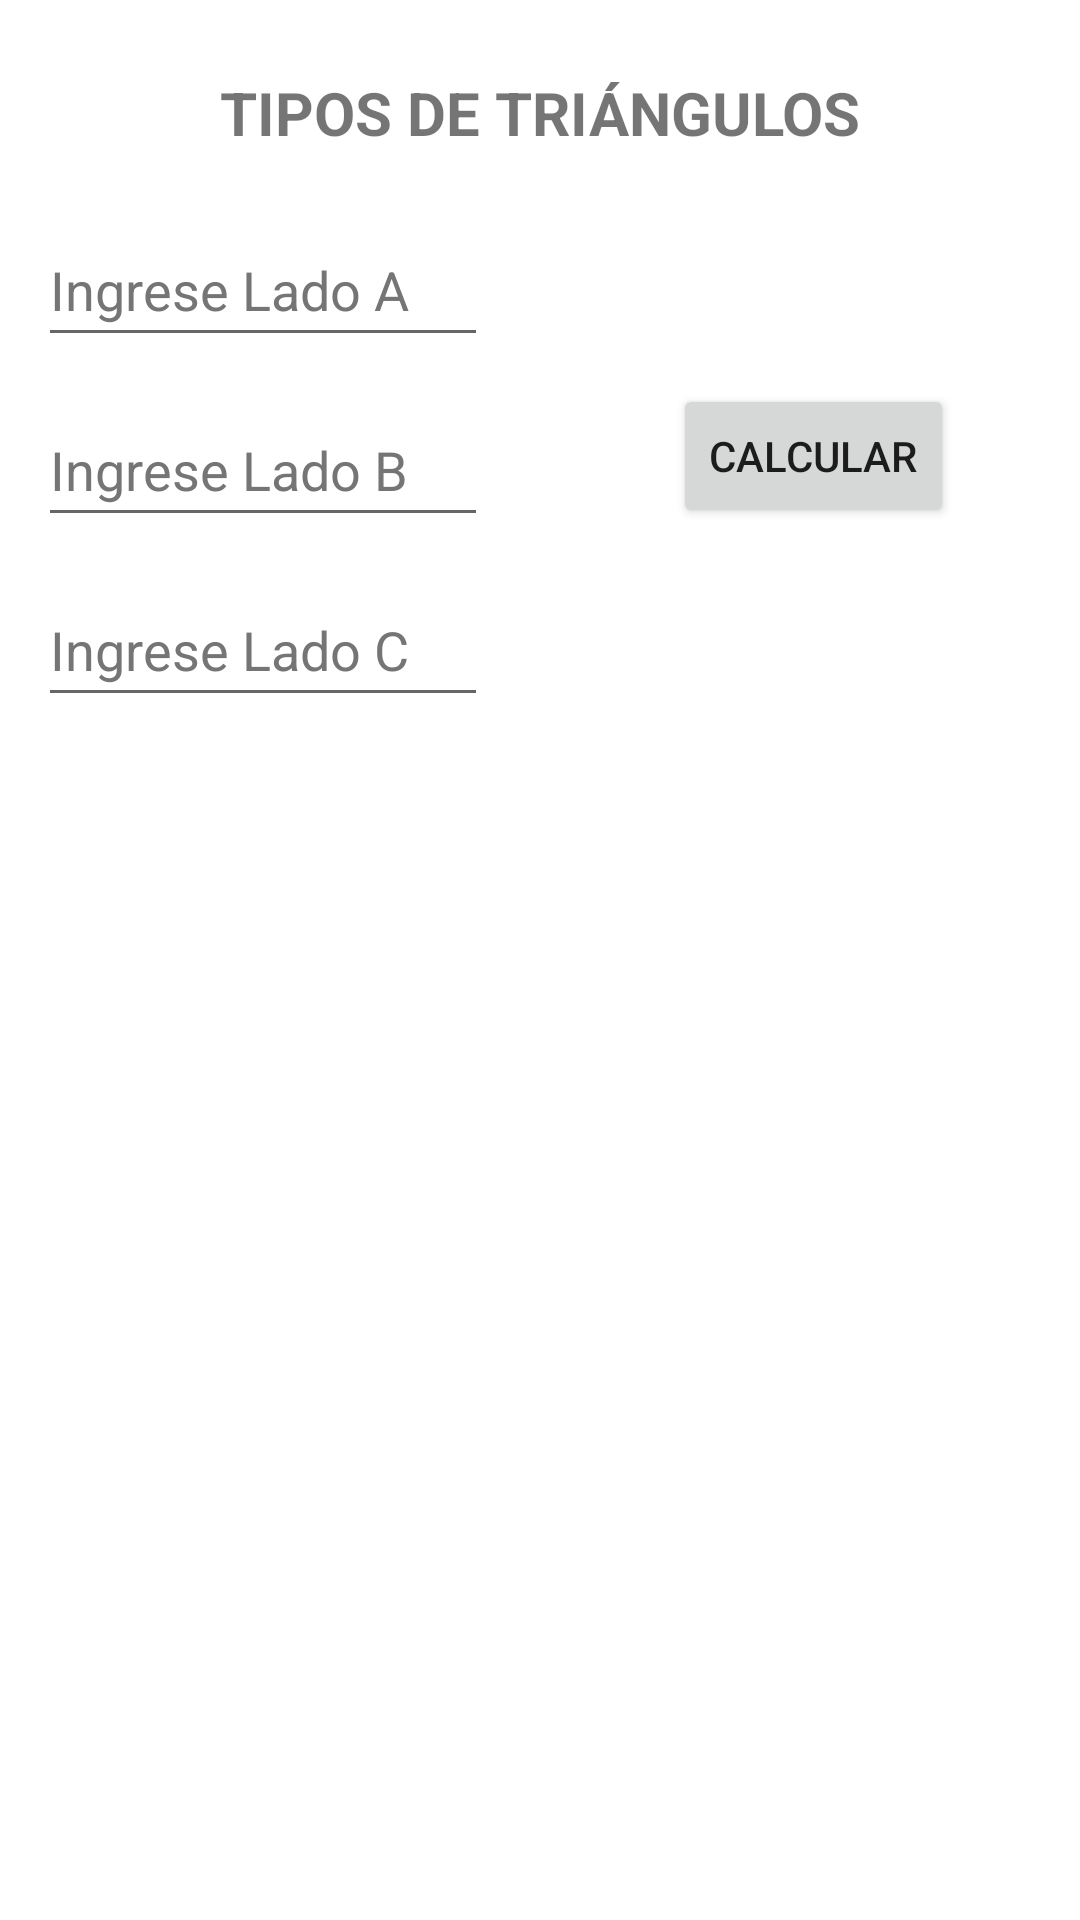

Reconstruct the res/layout file that produces this screen, plus the resources it refers to.
<!-- AndroidManifest.xml: application theme Theme.Eva_Continua01 -->
<!-- res/layout/activity_ejercicio02.xml -->
<?xml version="1.0" encoding="utf-8"?>
<androidx.constraintlayout.widget.ConstraintLayout xmlns:android="http://schemas.android.com/apk/res/android"
    xmlns:app="http://schemas.android.com/apk/res-auto"
    xmlns:tools="http://schemas.android.com/tools"
    android:layout_width="match_parent"
    android:layout_height="match_parent"
    tools:context=".Ejercicio02">

    <TextView
        android:id="@+id/txtTituloT"
        android:layout_width="wrap_content"
        android:layout_height="wrap_content"
        android:layout_marginTop="24dp"
        android:text="@string/valtitulot"
        android:textSize="20sp"
        android:textStyle="bold"
        app:layout_constraintEnd_toEndOf="parent"
        app:layout_constraintStart_toStartOf="parent"
        app:layout_constraintTop_toTopOf="parent" />

    <Button
        android:id="@+id/btnCalcularT"
        android:layout_width="wrap_content"
        android:layout_height="wrap_content"
        android:layout_marginTop="128dp"
        android:text="@string/valcalcular"
        app:layout_constraintEnd_toEndOf="parent"
        app:layout_constraintHorizontal_bias="0.842"
        app:layout_constraintStart_toStartOf="parent"
        app:layout_constraintTop_toTopOf="parent" />

    <EditText
        android:id="@+id/tvLadoA"
        android:layout_width="150dp"
        android:layout_height="wrap_content"
        android:layout_marginTop="20dp"
        android:autofillHints=""
        android:ems="10"
        android:hint="@string/vallado1"
        android:inputType="number"
        android:minHeight="48dp"
        android:textColorHint="#757575"
        app:layout_constraintEnd_toEndOf="parent"
        app:layout_constraintHorizontal_bias="0.061"
        app:layout_constraintStart_toStartOf="parent"
        app:layout_constraintTop_toBottomOf="@+id/txtTituloT" />

    <EditText
        android:id="@+id/tvLadoB"
        android:layout_width="150dp"
        android:layout_height="wrap_content"
        android:layout_marginTop="12dp"
        android:autofillHints=""
        android:ems="10"
        android:hint="@string/vallado2"
        android:inputType="number"
        android:minHeight="48dp"
        android:textColorHint="#757575"
        app:layout_constraintEnd_toEndOf="parent"
        app:layout_constraintHorizontal_bias="0.061"
        app:layout_constraintStart_toStartOf="parent"
        app:layout_constraintTop_toBottomOf="@+id/tvLadoA" />

    <EditText
        android:id="@+id/tvLadoC"
        android:layout_width="150dp"
        android:layout_height="wrap_content"
        android:layout_marginTop="12dp"
        android:autofillHints=""
        android:ems="10"
        android:hint="@string/vallado3"
        android:inputType="number"
        android:minHeight="48dp"
        android:textColorHint="#757575"
        app:layout_constraintEnd_toEndOf="parent"
        app:layout_constraintHorizontal_bias="0.061"
        app:layout_constraintStart_toStartOf="parent"
        app:layout_constraintTop_toBottomOf="@+id/tvLadoB" />

    <TextView
        android:id="@+id/txtResultadoT"
        android:layout_width="wrap_content"
        android:layout_height="wrap_content"
        android:textAlignment="center"
        android:textSize="16sp"
        android:textStyle="bold"
        app:layout_constraintBottom_toBottomOf="parent"
        app:layout_constraintEnd_toEndOf="parent"
        app:layout_constraintHorizontal_bias="0.498"
        app:layout_constraintStart_toStartOf="parent"
        app:layout_constraintTop_toTopOf="parent"
        app:layout_constraintVertical_bias="0.401" />
</androidx.constraintlayout.widget.ConstraintLayout>
<!-- resources referenced by this layout -->
<resources>
  <string name="valcalcular">CALCULAR</string>
  <string name="vallado1">Ingrese Lado A</string>
  <string name="vallado2">Ingrese Lado B</string>
  <string name="vallado3">Ingrese Lado C</string>
  <string name="valtitulot">TIPOS DE TRIÁNGULOS</string>
  <style name="Theme.Eva_Continua01" parent="Theme.MaterialComponents.DayNight.DarkActionBar">
          
          <item name="colorPrimary">@color/purple_500</item>
          <item name="colorPrimaryVariant">@color/purple_700</item>
          <item name="colorOnPrimary">@color/white</item>
          
          <item name="colorSecondary">@color/teal_200</item>
          <item name="colorSecondaryVariant">@color/teal_700</item>
          <item name="colorOnSecondary">@color/black</item>
          
          <item name="android:statusBarColor" tools:targetApi="l">?attr/colorPrimaryVariant</item>
          
      </style>
  <!-- not gathered from this repository: default colours our renderer supplied (Android Studio template values) -->
  <color name="purple_500">#FF6200EE</color>
  <color name="purple_700">#FF3700B3</color>
  <color name="teal_200">#FF03DAC5</color>
  <color name="teal_700">#FF018786</color>
  <color name="black">#FF000000</color>
  <color name="white">#FFFFFFFF</color>
</resources>
